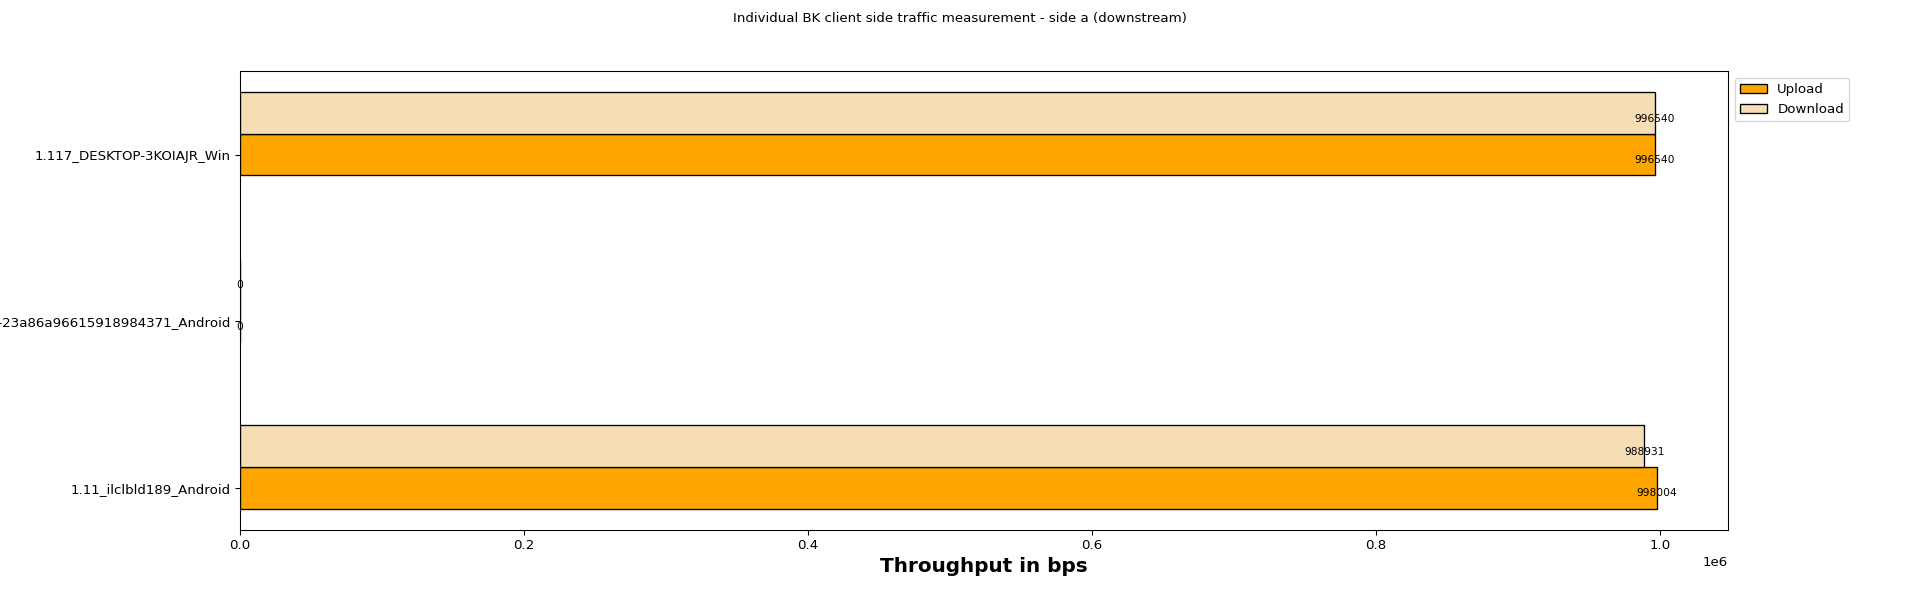

The file beside this chart, header and first rows:
Client names, Upload, Download
1.11_ilclbld189_Android, 998004, 988931
1.15_cn-east-1a-23a86a96615918984371_And…, 0, 0
1.117_DESKTOP-3KOIAJR_Win, 996540, 996540
